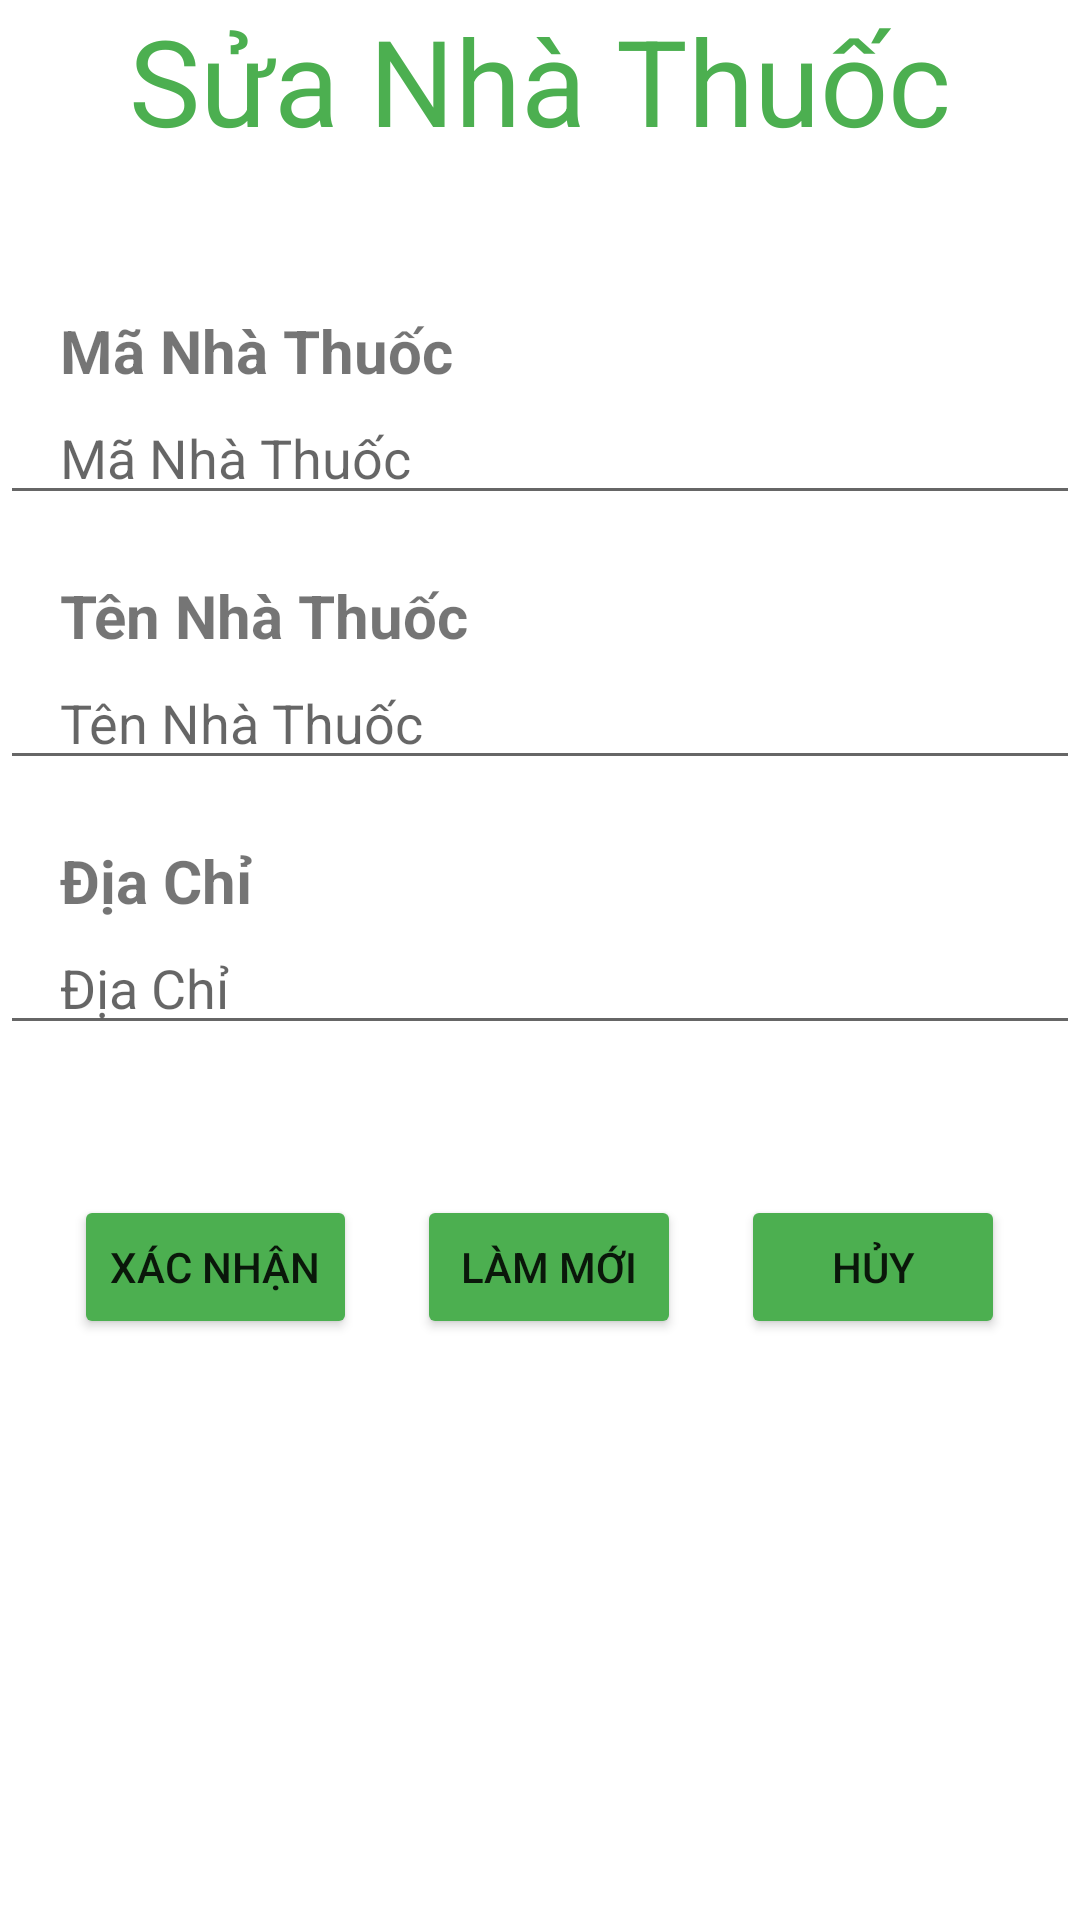

Layout XML and referenced resources for this Android screen:
<!-- AndroidManifest.xml: application theme Theme.QuanLyNhaThuoc -->
<!-- res/layout/frmsuanhathuoc.xml -->
<?xml version="1.0" encoding="utf-8"?>
<LinearLayout
    xmlns:android="http://schemas.android.com/apk/res/android"
    xmlns:app="http://schemas.android.com/apk/res-auto"
    android:layout_width="match_parent"
    android:layout_height="match_parent"
    android:orientation="vertical"
    android:gravity="center_horizontal">

    <TextView
        android:id="@+id/textView3"
        android:layout_width="match_parent"
        android:layout_height="wrap_content"
        android:gravity="center"
        android:text="@string/suaNhaThuoc"
        android:textAlignment="center"
        android:textColor="#4CAF50"
        android:textSize="40dp"
        />
    <LinearLayout
        android:layout_width="match_parent"
        android:layout_height="match_parent"
        android:orientation="vertical"
        android:gravity="center_horizontal">
        <TextView
            android:id="@+id/textView4"
            android:layout_width="match_parent"
            android:layout_height="wrap_content"
            android:text="@string/maNhaThuoc"
            android:textSize="20dp"
            android:textStyle="bold"
            android:layout_marginTop="50dp"
            android:paddingLeft="20dp"
            android:paddingRight="20dp"
            />

        <EditText
            android:id="@+id/edtMaNhaThuoc"
            android:layout_width="match_parent"
            android:layout_height="wrap_content"
            android:ems="10"
            android:inputType="textPersonName"
            android:hint="@string/maNhaThuoc"
            android:paddingLeft="20dp"
            android:paddingRight="20dp"
            />
        <TextView
            android:id="@+id/textView5"
            android:layout_width="match_parent"
            android:layout_height="wrap_content"
            android:text="@string/tenNhaThuoc"
            android:textSize="20dp"
            android:textStyle="bold"
            app:layout_constraintBottom_toBottomOf="parent"
            app:layout_constraintEnd_toEndOf="parent"
            android:layout_marginTop="20dp"
            android:paddingLeft="20dp"
            android:paddingRight="20dp"
            />

        <EditText
            android:id="@+id/edtTenNhaThuoc"
            android:layout_width="match_parent"
            android:layout_height="wrap_content"
            android:ems="10"
            android:hint="Tên Nhà Thuốc"
            android:inputType="textPersonName"
            android:paddingLeft="20dp"
            android:paddingRight="20dp"

            />

        <TextView
            android:id="@+id/textView6"
            android:layout_width="match_parent"
            android:layout_height="wrap_content"
            android:text="@string/diaChi"
            android:textSize="20dp"
            android:textStyle="bold"
            android:layout_marginTop="20dp"
            android:paddingLeft="20dp"
            android:paddingRight="20dp"
            />

        <EditText
            android:id="@+id/edtDiaChi"
            android:layout_width="match_parent"
            android:layout_height="wrap_content"
            android:ems="10"
            android:hint="Địa Chỉ"
            android:inputType="textPersonName"
            android:layout_marginBottom="50dp"
            android:paddingLeft="20dp"
            android:paddingRight="20dp"
            />
        <LinearLayout
            android:layout_width="match_parent"
            android:layout_height="wrap_content"
            android:orientation="horizontal"
            android:gravity="center_horizontal">
            <Button
                android:id="@+id/button10"
                android:layout_width="wrap_content"
                android:layout_height="wrap_content"
                android:text="@string/xacNhan"
                app:backgroundTint="#4CAF50"
                />

            <Button
                android:id="@+id/button12"
                android:layout_width="wrap_content"
                android:layout_height="wrap_content"
                android:text="@string/lamMoi"
                app:backgroundTint="#4CAF50"
                android:layout_marginLeft="20dp"
                android:layout_marginRight="20dp"
                />

            <Button
                android:id="@+id/button11"
                android:layout_width="wrap_content"
                android:layout_height="wrap_content"
                android:text="@string/huy"
                app:backgroundTint="#4CAF50"
                />
        </LinearLayout>
    </LinearLayout>
</LinearLayout>
<!-- resources referenced by this layout -->
<resources>
  <string name="diaChi">Địa Chỉ</string>
  <string name="huy">Hủy</string>
  <string name="lamMoi">Làm Mới</string>
  <string name="maNhaThuoc">Mã Nhà Thuốc</string>
  <string name="suaNhaThuoc">Sửa Nhà Thuốc</string>
  <string name="tenNhaThuoc">Tên Nhà Thuốc</string>
  <string name="xacNhan">Xác Nhận</string>
  <style name="Theme.QuanLyNhaThuoc" parent="Theme.MaterialComponents.DayNight.DarkActionBar">
          
          <item name="colorPrimary">@color/purple_500</item>
          <item name="colorPrimaryVariant">@color/purple_700</item>
          <item name="colorOnPrimary">@color/white</item>
          
          <item name="colorSecondary">@color/teal_200</item>
          <item name="colorSecondaryVariant">@color/teal_700</item>
          <item name="colorOnSecondary">@color/black</item>
          
          <item name="android:statusBarColor" tools:targetApi="l">?attr/colorPrimaryVariant</item>
          
      </style>
  <!-- not gathered from this repository: default colours our renderer supplied (Android Studio template values) -->
  <color name="purple_500">#FF6200EE</color>
  <color name="purple_700">#FF3700B3</color>
  <color name="teal_200">#FF03DAC5</color>
  <color name="teal_700">#FF018786</color>
  <color name="black">#FF000000</color>
  <color name="white">#FFFFFFFF</color>
</resources>
